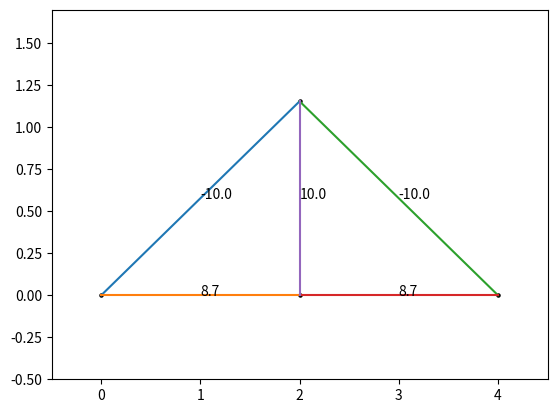

Source code (Python):
import numpy as np
from numpy import linalg
import matplotlib.pyplot as plt
N=500

class joint:
    def __init__(self,pos,type=0,ext_F=[0,0]) -> None:
        self.pos=pos
        self.type=type#0为一般，1为支座约束，2为铰链约束
        self.F=[]
        self.ext_F=ext_F

joints=[joint([0,0],1),joint([4,0],2),joint([2,2/np.sqrt(3)]),joint([2,0],ext_F=[0,-10])]
num=len(joints)
pos=np.array([[0,0],[4,0],[2,2/np.sqrt(3)],[2,0]])
pos2=pos/5+0.1#可视化的位置
pos2[:,1]+=0.3
Adj=np.array([[0,2],[0,3],[1,2],[1,3],[2,3]])

#cur用于控制其他约束力
cur=num
A=np.zeros((2*num,2*num))
B=np.zeros(2*num)

for j in range(num):
    eqa1,eqa2=np.zeros(2*num),np.zeros(2*num)
    for i in range(len(Adj)):
        if(j in Adj[i]):
            index=Adj[i][1] if Adj[i][0]==j else Adj[i][0]
            tmp=pos[index]-pos[j]
            dir=tmp/(tmp.dot(tmp)**0.5)
            eqa1[i]=dir[0]#x方向
            eqa2[i]=dir[1]#y方向
    if(joints[j].type==1):
        eqa2[cur+1]=1
        cur+=1
    if(joints[j].type==2):
        eqa1[cur+1]=1
        eqa2[cur+2]=1
        cur+=2
    A[2*j,:]=eqa1
    A[2*j+1,:]=eqa2
    obj=joints[j]
    if(obj!=[0,0]):
        B[2*j]=-obj.ext_F[0]
        B[2*j+1]=-obj.ext_F[1]
        
ans=linalg.solve(A,B)

x = pos[Adj[:,0]]
y = pos[Adj[:,1]]
print(y)
for i in range(num):
    plt.scatter(pos[i][0],pos[i][1], color='black', s=5)
for i in range(len(x)):
    plt.plot([x[i][0],y[i][0]],[x[i][1],y[i][1]], label='sin')
    plt.annotate(str(round(ans[i],1)),[(x[i][0]+y[i][0])/2,(x[i][1]+y[i][1])/2])
plt.xlim(-0.5,4.5)
plt.ylim(-0.5,1.7)
plt.show()